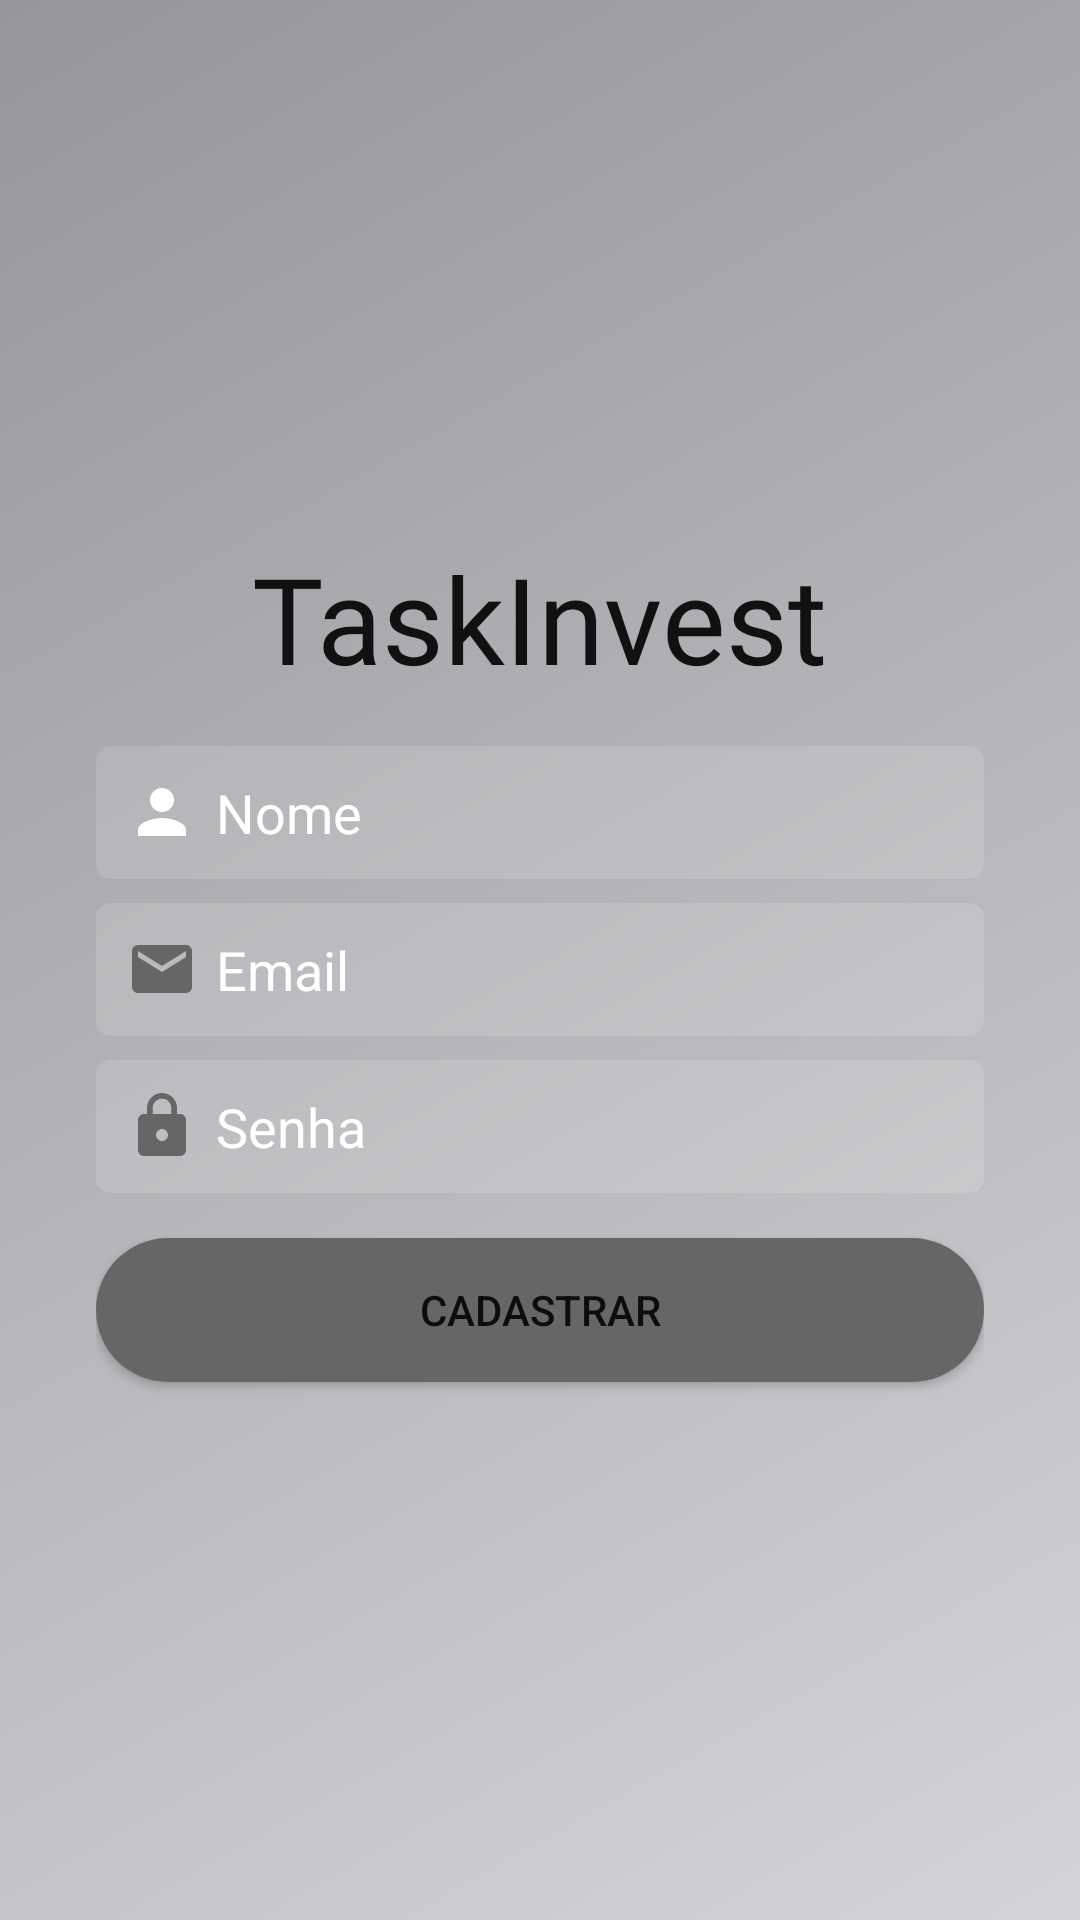

Write the Android layout XML for this screen, with the resource values it uses.
<!-- AndroidManifest.xml: application theme Theme.TaskInvest20 -->
<!-- res/layout/activity_main.xml -->
<?xml version="1.0" encoding="utf-8"?>
<LinearLayout xmlns:android="http://schemas.android.com/apk/res/android"
    xmlns:app="http://schemas.android.com/apk/res-auto"
    xmlns:tools="http://schemas.android.com/tools"
    android:layout_width="match_parent"
    android:layout_height="match_parent"
    android:background="@drawable/new_background"
    android:gravity="center_horizontal|center_vertical"
    android:orientation="vertical"
    android:paddingLeft="32dp"
    android:paddingRight="32dp"
    tools:context=".activity.MainActivity">

    <TextView
        android:id="@+id/textView"
        android:layout_width="wrap_content"
        android:layout_height="wrap_content"
        android:fontFamily="@font/cherry_cream_soda"
        android:text="TaskInvest"
        android:textColor="#121111"
        android:textSize="40sp" />

    <EditText
        android:id="@+id/editTextNome"
        android:layout_width="match_parent"
        android:layout_height="wrap_content"
        android:layout_marginTop="16dp"
        android:layout_marginBottom="8dp"
        android:background="@drawable/background_texto"
        android:drawableLeft="@drawable/baseline_person_24"
        android:drawablePadding="6dp"
        android:ems="10"
        android:hint="Nome"
        android:inputType="textPersonName"
        android:padding="10dp"
        android:textColor="@color/white"
        android:textColorHint="@color/white" />

    <EditText
        android:id="@+id/editTextEmail"
        android:layout_width="match_parent"
        android:layout_height="wrap_content"
        android:layout_marginBottom="8dp"
        android:background="@drawable/background_texto"
        android:drawableLeft="@drawable/baseline_email_24"
        android:drawablePadding="6dp"
        android:ems="10"
        android:hint="Email"
        android:inputType="textWebEmailAddress|textPersonName"
        android:padding="10dp"
        android:textColor="@color/white"
        android:textColorHint="@color/white" />

    <EditText
        android:id="@+id/editTextSenha"
        android:layout_width="match_parent"
        android:layout_height="wrap_content"
        android:layout_marginBottom="15dp"
        android:background="@drawable/background_texto"
        android:drawableLeft="@drawable/baseline_lock_24"
        android:drawablePadding="6dp"
        android:ems="10"
        android:hint="Senha"
        android:inputType="textPersonName|textPassword"
        android:padding="10dp"
        android:textColor="@color/white"
        android:textColorHint="@color/white" />

    <Button
        android:id="@+id/buttonCadastrar"
        android:layout_width="match_parent"
        android:layout_height="wrap_content"
        android:background="@drawable/background_botao"
        android:text="Cadastrar" />

</LinearLayout>
<!-- resources referenced by this layout -->
<resources>
  <color name="white">#FFFFFFFF</color>
  <!-- drawable background_botao (drawable) -->
  <?xml version="1.0" encoding="utf-8"?>
  <shape xmlns:android="http://schemas.android.com/apk/res/android"
      android:shape="rectangle">
      <solid android:color="@color/cinza_claro" />
      <corners android:radius="24dp" />
  </shape>
  <!-- drawable background_texto (drawable) -->
  <?xml version="1.0" encoding="utf-8"?>
  <shape xmlns:android="http://schemas.android.com/apk/res/android"
      android:shape="rectangle">
  
      <solid android:color="#22FFFFFF"/>
      <corners android:radius="5dp" />
  
  </shape>
  <!-- drawable baseline_email_24 (drawable) -->
  <vector android:height="24dp" android:tint="@color/cinza_claro"
      android:viewportHeight="24" android:viewportWidth="24"
      android:width="24dp" xmlns:android="http://schemas.android.com/apk/res/android">
      <path android:fillColor="@android:color/white" android:pathData="M20,4L4,4c-1.1,0 -1.99,0.9 -1.99,2L2,18c0,1.1 0.9,2 2,2h16c1.1,0 2,-0.9 2,-2L22,6c0,-1.1 -0.9,-2 -2,-2zM20,8l-8,5 -8,-5L4,6l8,5 8,-5v2z"/>
  </vector>
  <!-- drawable baseline_lock_24 (drawable) -->
  <vector android:height="24dp" android:tint="@color/cinza_claro"
      android:viewportHeight="24" android:viewportWidth="24"
      android:width="24dp" xmlns:android="http://schemas.android.com/apk/res/android">
      <path android:fillColor="#FFFFFF" android:pathData="M18,8h-1L17,6c0,-2.76 -2.24,-5 -5,-5S7,3.24 7,6v2L6,8c-1.1,0 -2,0.9 -2,2v10c0,1.1 0.9,2 2,2h12c1.1,0 2,-0.9 2,-2L20,10c0,-1.1 -0.9,-2 -2,-2zM12,17c-1.1,0 -2,-0.9 -2,-2s0.9,-2 2,-2 2,0.9 2,2 -0.9,2 -2,2zM15.1,8L8.9,8L8.9,6c0,-1.71 1.39,-3.1 3.1,-3.1 1.71,0 3.1,1.39 3.1,3.1v2z"/>
  </vector>
  <!-- drawable baseline_person_24 (drawable) -->
  <vector xmlns:android="http://schemas.android.com/apk/res/android"
      android:height="24dp"
      android:tint="#FFFFFF"
      android:viewportHeight="24"
      android:viewportWidth="24"
      android:width="24dp"
      >
      <path
          android:fillColor="#FFFFFF"
          android:pathData="M12,12c2.21,0 4,-1.79 4,-4s-1.79,-4 -4,-4 -4,1.79 -4,4 1.79,4 4,4zM12,14c-2.67,0 -8,1.34 -8,4v2h16v-2c0,-2.66 -5.33,-4 -8,-4z"/>
  
  </vector>
  <!-- drawable new_background (drawable) -->
  <?xml version="1.0" encoding="utf-8"?>
  <shape xmlns:android="http://schemas.android.com/apk/res/android" android:shape="rectangle">
      <gradient
          android:startColor="#D4D4D8"
          android:endColor="#95959A"
          android:angle="135" />
  
  </shape>
  <style name="Theme.TaskInvest20" parent="Theme.MaterialComponents.DayNight.DarkActionBar">
          
          <item name="colorPrimary">@color/purple_500</item>
          <item name="colorPrimaryVariant">@color/purple_700</item>
          <item name="colorOnPrimary">@color/white</item>
          
          <item name="colorSecondary">@color/teal_200</item>
          <item name="colorSecondaryVariant">@color/teal_700</item>
          <item name="colorOnSecondary">@color/black</item>
          
          <item name="android:statusBarColor">?attr/colorPrimaryVariant</item>
          
      </style>
  <color name="cinza_claro">#666666</color>
  <color name="purple_500">#FF6200EE</color>
  <color name="purple_700">#FF3700B3</color>
  <color name="teal_200">#FF03DAC5</color>
  <color name="teal_700">#FF018786</color>
  <color name="black">#FF000000</color>
</resources>
